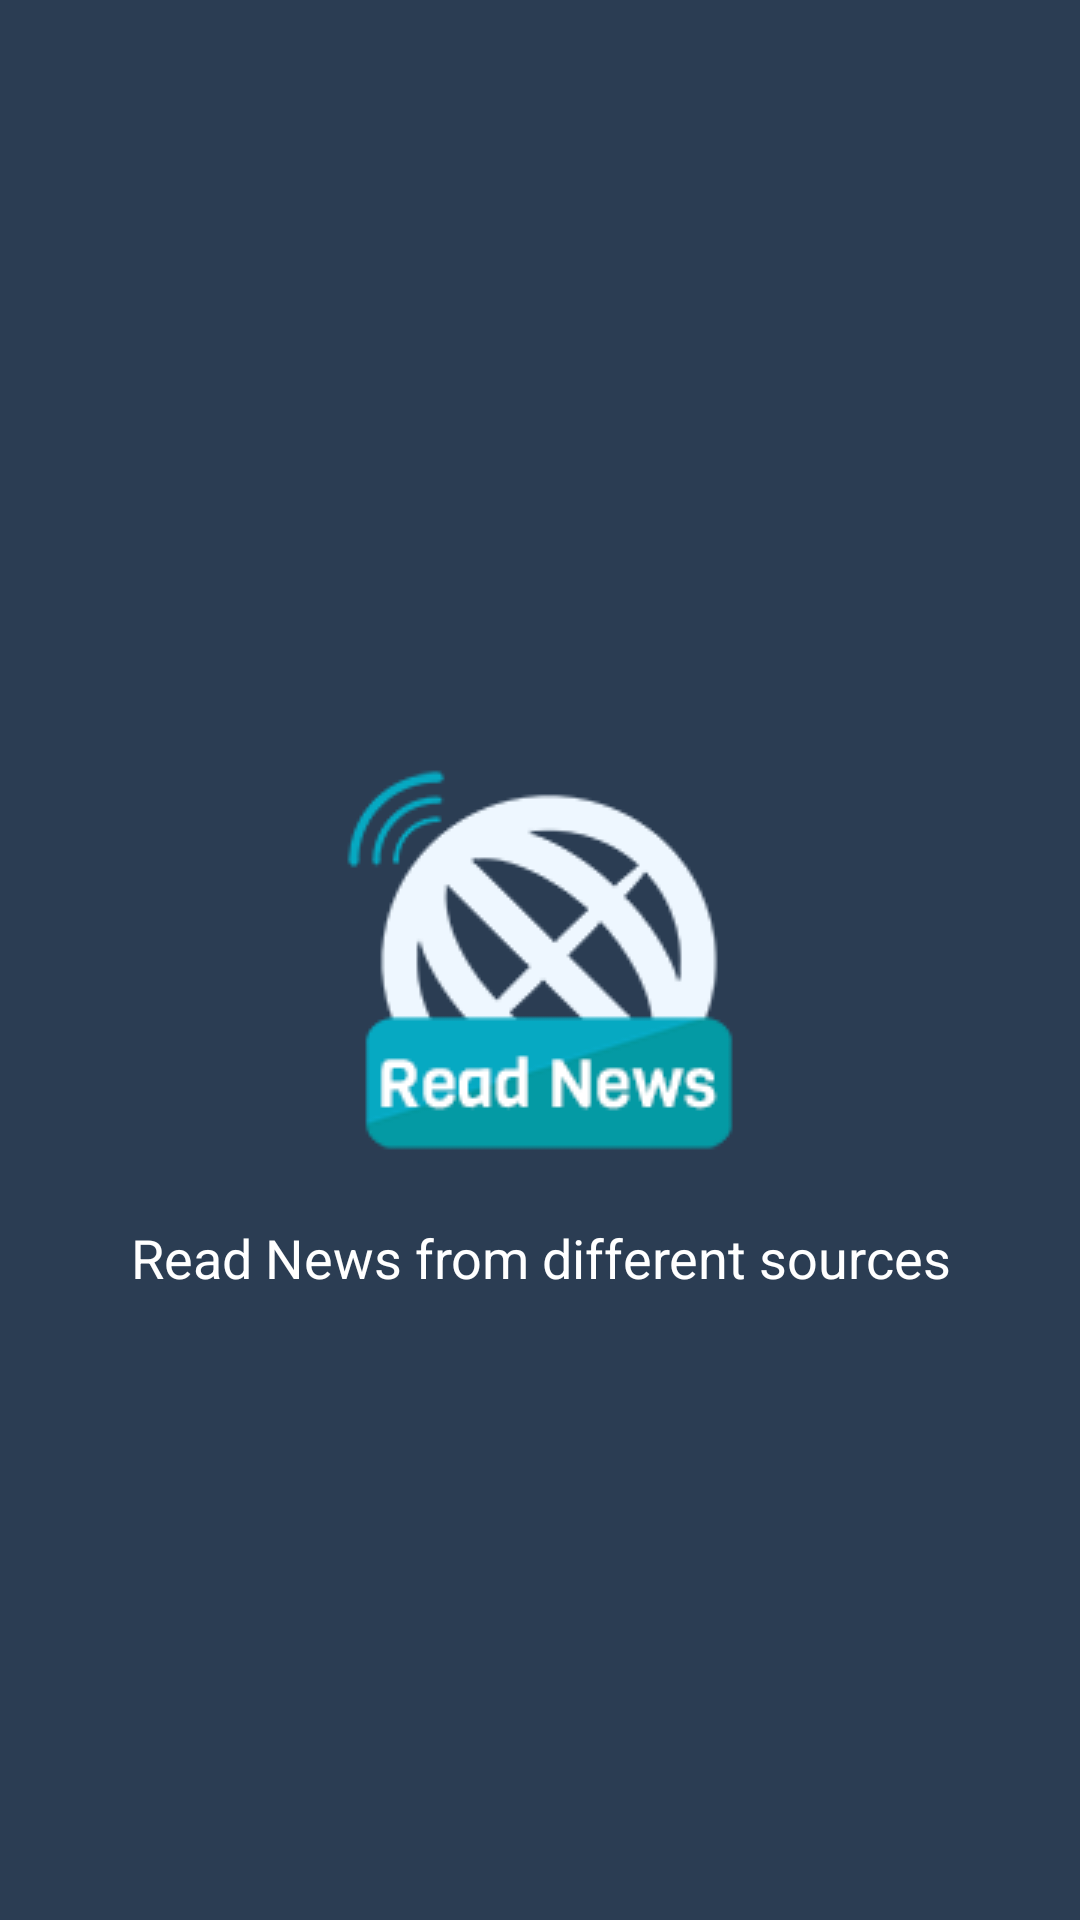

The Android layout XML behind this screen, and the referenced resources:
<!-- AndroidManifest.xml: application theme AppTheme -->
<!-- res/layout/activity_splash_screen.xml -->
<?xml version="1.0" encoding="utf-8"?>
<layout xmlns:android="http://schemas.android.com/apk/res/android">

    <RelativeLayout
        android:layout_width="match_parent"
        android:layout_height="match_parent"
        android:background="@color/colorPrimary">

        <ImageView
            android:id="@+id/logo"
            android:layout_width="150dp"
            android:layout_height="150dp"
            android:layout_centerInParent="true"
            android:contentDescription="@string/app_name"
            android:src="@drawable/logo" />

        <TextView
            android:layout_width="wrap_content"
            android:layout_height="wrap_content"
            android:layout_below="@+id/logo"
            android:layout_centerHorizontal="true"
            android:gravity="center_horizontal"
            android:padding="@dimen/marginLarge"
            android:text="@string/app_description_text"
            android:textColor="@color/white"
            android:textSize="@dimen/textSizeLarge" />
    </RelativeLayout>
</layout>
<!-- resources referenced by this layout -->
<resources>
  <color name="colorPrimary">#2b3d53</color>
  <color name="white">#ffffff</color>
  <dimen name="marginLarge">12dp</dimen>
  <dimen name="textSizeLarge">18sp</dimen>
  <!-- drawable logo: png bitmap (drawable-nodpi, 25039 bytes) -->
  <string name="app_description_text">Read News from different sources</string>
  <string name="app_name">Read News</string>
  <style name="AppTheme" parent="Theme.AppCompat.Light.NoActionBar">
          
          <item name="colorPrimary">@color/colorPrimary</item>
          <item name="colorPrimaryDark">@color/colorPrimaryDark</item>
          <item name="colorAccent">@color/colorAccent</item>
  
          <item name="android:textSize">@dimen/textSize</item>
  
          <item name="alertDialogTheme">@style/Theme.AppCompat.Light.Dialog.Alert</item>
          <item name="windowActionBar">false</item>
      </style>
  <color name="colorPrimaryDark">#253548</color>
  <color name="colorAccent">#2b3d53</color>
  <dimen name="textSize">16sp</dimen>
</resources>
